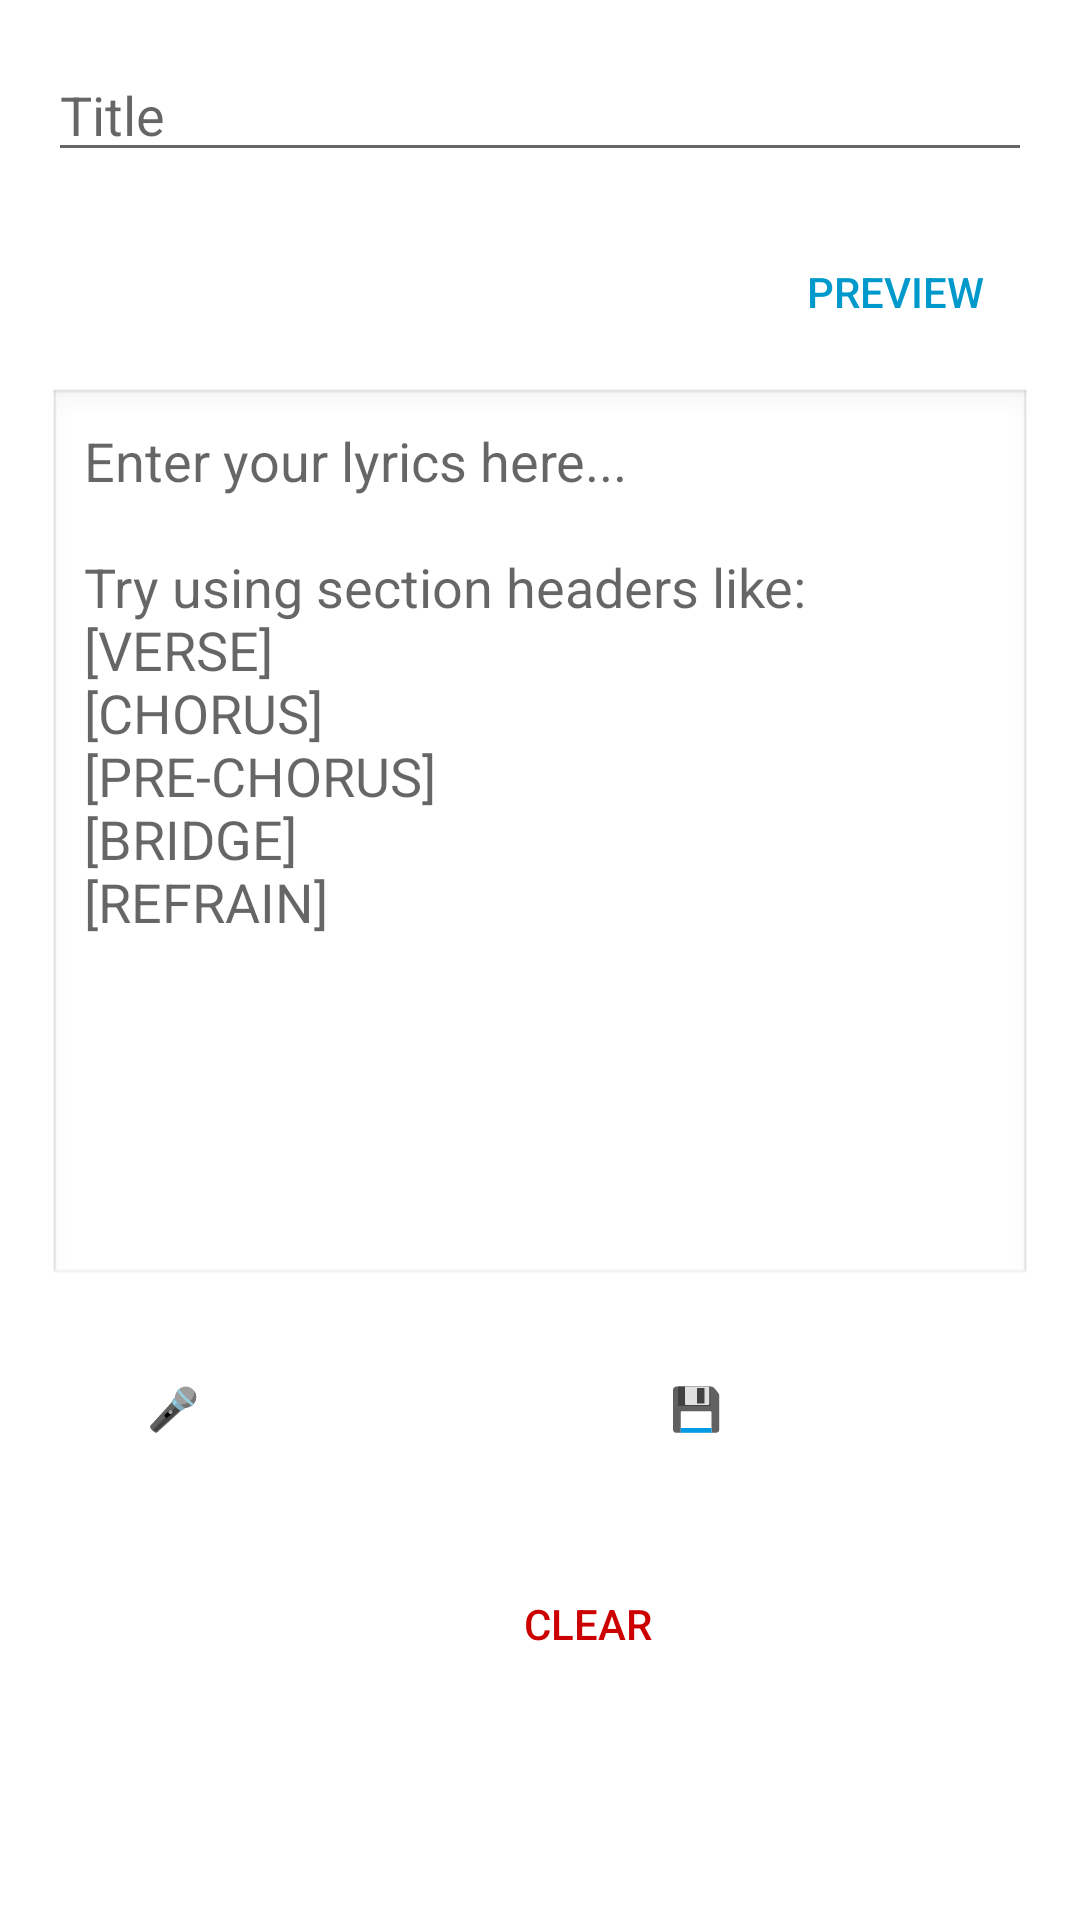

Android layout source for this screen:
<!-- AndroidManifest.xml: application theme Theme.Lyrex -->
<!-- res/layout/activity_add_edit.xml -->
<ScrollView xmlns:android="http://schemas.android.com/apk/res/android"
    android:layout_width="match_parent"
    android:layout_height="match_parent"
    android:padding="16dp">

    <LinearLayout
        android:layout_width="match_parent"
        android:layout_height="wrap_content"
        android:orientation="vertical">

        
        <EditText
            android:id="@+id/titleEditText"
            android:layout_width="match_parent"
            android:layout_height="wrap_content"
            android:hint="Title"
            android:inputType="textCapWords" />

        
        <LinearLayout
            android:layout_width="match_parent"
            android:layout_height="wrap_content"
            android:layout_marginTop="16dp"
            android:gravity="end"
            android:orientation="horizontal">

            <Button
                android:id="@+id/previewButton"
                style="@style/Widget.AppCompat.Button.Borderless"
                android:layout_width="wrap_content"
                android:layout_height="wrap_content"
                android:onClick="previewLyric"
                android:text="Preview"
                android:textColor="@android:color/holo_blue_dark" />

            <Button
                android:id="@+id/editButton"
                style="@style/Widget.AppCompat.Button.Borderless"
                android:layout_width="wrap_content"
                android:layout_height="wrap_content"
                android:onClick="previewLyric"
                android:text="Edit"
                android:textColor="@android:color/holo_blue_dark"
                android:visibility="gone" />

        </LinearLayout>

        
        <FrameLayout
            android:layout_width="match_parent"
            android:layout_height="wrap_content"
            android:layout_marginTop="8dp"
            android:minHeight="300dp">

            
            <EditText
                android:id="@+id/contentEditText"
                android:layout_width="match_parent"
                android:layout_height="wrap_content"
                android:background="@android:drawable/edit_text"
                android:gravity="top|start"
                android:hint="Enter your lyrics here...&#xA;&#xA;Try using section headers like:&#xA;[VERSE]&#xA;[CHORUS]&#xA;[PRE-CHORUS]&#xA;[BRIDGE]&#xA;[REFRAIN]"
                android:inputType="textMultiLine|textCapSentences"
                android:minHeight="300dp"
                android:padding="12dp"
                android:scrollbars="vertical" />

            
            <TextView
                android:id="@+id/previewTextView"
                android:layout_width="match_parent"
                android:layout_height="wrap_content"
                android:background="#F9F9F9"
                android:lineSpacingExtra="4dp"
                android:minHeight="300dp"
                android:padding="12dp"
                android:scrollbars="vertical"
                android:textSize="16sp"
                android:visibility="gone" />

        </FrameLayout>

        
        <LinearLayout
            android:layout_width="match_parent"
            android:layout_height="wrap_content"
            android:layout_marginTop="16dp"
            android:orientation="horizontal">

            <Button
                android:layout_width="0dp"
                android:layout_height="wrap_content"
                android:layout_marginEnd="8dp"
                android:layout_weight="1"
                android:backgroundTint="#E91E63"
                android:onClick="performanceMode"
                android:text="🎤 PERFORM"
                android:textColor="@android:color/white" />

            <Button
                android:layout_width="0dp"
                android:layout_height="wrap_content"
                android:layout_weight="1"
                android:backgroundTint="#FF9800"
                android:onClick="exportLyric"
                android:text="💾 EXPORT"
                android:textColor="@android:color/white" />

        </LinearLayout>

        
        <LinearLayout
            android:layout_width="match_parent"
            android:layout_height="wrap_content"
            android:layout_marginTop="24dp"
            android:gravity="end"
            android:orientation="horizontal">

            <Button
                android:id="@+id/clearButton"
                style="@style/Widget.AppCompat.Button.Borderless"
                android:layout_width="wrap_content"
                android:layout_height="wrap_content"
                android:layout_marginEnd="16dp"
                android:onClick="clearContent"
                android:text="Clear"
                android:textColor="@android:color/holo_red_dark" />

            <Button
                android:id="@+id/saveButton"
                android:layout_width="wrap_content"
                android:layout_height="wrap_content"
                android:backgroundTint="@android:color/holo_blue_dark"
                android:onClick="saveLyric"
                android:paddingEnd="24dp"
                android:paddingStart="24dp"
                android:text="SAVE"
                android:textColor="@android:color/white" />

        </LinearLayout>

    </LinearLayout>

</ScrollView>
<!-- resources referenced by this layout -->
<resources>
  <style name="Theme.Lyrex" parent="Theme.MaterialComponents.DayNight.DarkActionBar">
  
          
          <item name="colorPrimary">@color/indigo_500</item>
          <item name="colorPrimaryVariant">@color/indigo_700</item>
          <item name="colorOnPrimary">@color/white</item>
  
          
          <item name="colorSecondary">@color/purple_500</item>
          <item name="colorSecondaryVariant">@color/purple_700</item>
          <item name="colorOnSecondary">@color/white</item>
  
          
          <item name="android:statusBarColor" tools:targetApi="l">?attr/colorPrimaryVariant</item>
  
          
          <item name="colorSurface">@color/white</item>
          <item name="colorOnSurface">@color/black</item>
  
          
          <item name="buttonStyle">@style/Widget.Lyrex.Button</item>
          <item name="floatingActionButtonStyle">@style/Widget.Lyrex.FAB</item>
      </style>
  <color name="indigo_500">#FF283593</color>
  <color name="indigo_700">#FF1A237E</color>
  <color name="white">#FFFFFFFF</color>
  <color name="purple_500">#FF6200EE</color>
  <color name="purple_700">#FF3700B3</color>
  <color name="black">#FF000000</color>
  <style name="Widget.Lyrex.Button" parent="Widget.MaterialComponents.Button">
          <item name="backgroundTint">@color/indigo_500</item>
          <item name="android:textColor">@color/white</item>
      </style>
  <style name="Widget.Lyrex.FAB" parent="Widget.MaterialComponents.FloatingActionButton">
          <item name="backgroundTint">@color/purple_500</item>
          <item name="tint">@color/white</item>
      </style>
</resources>
